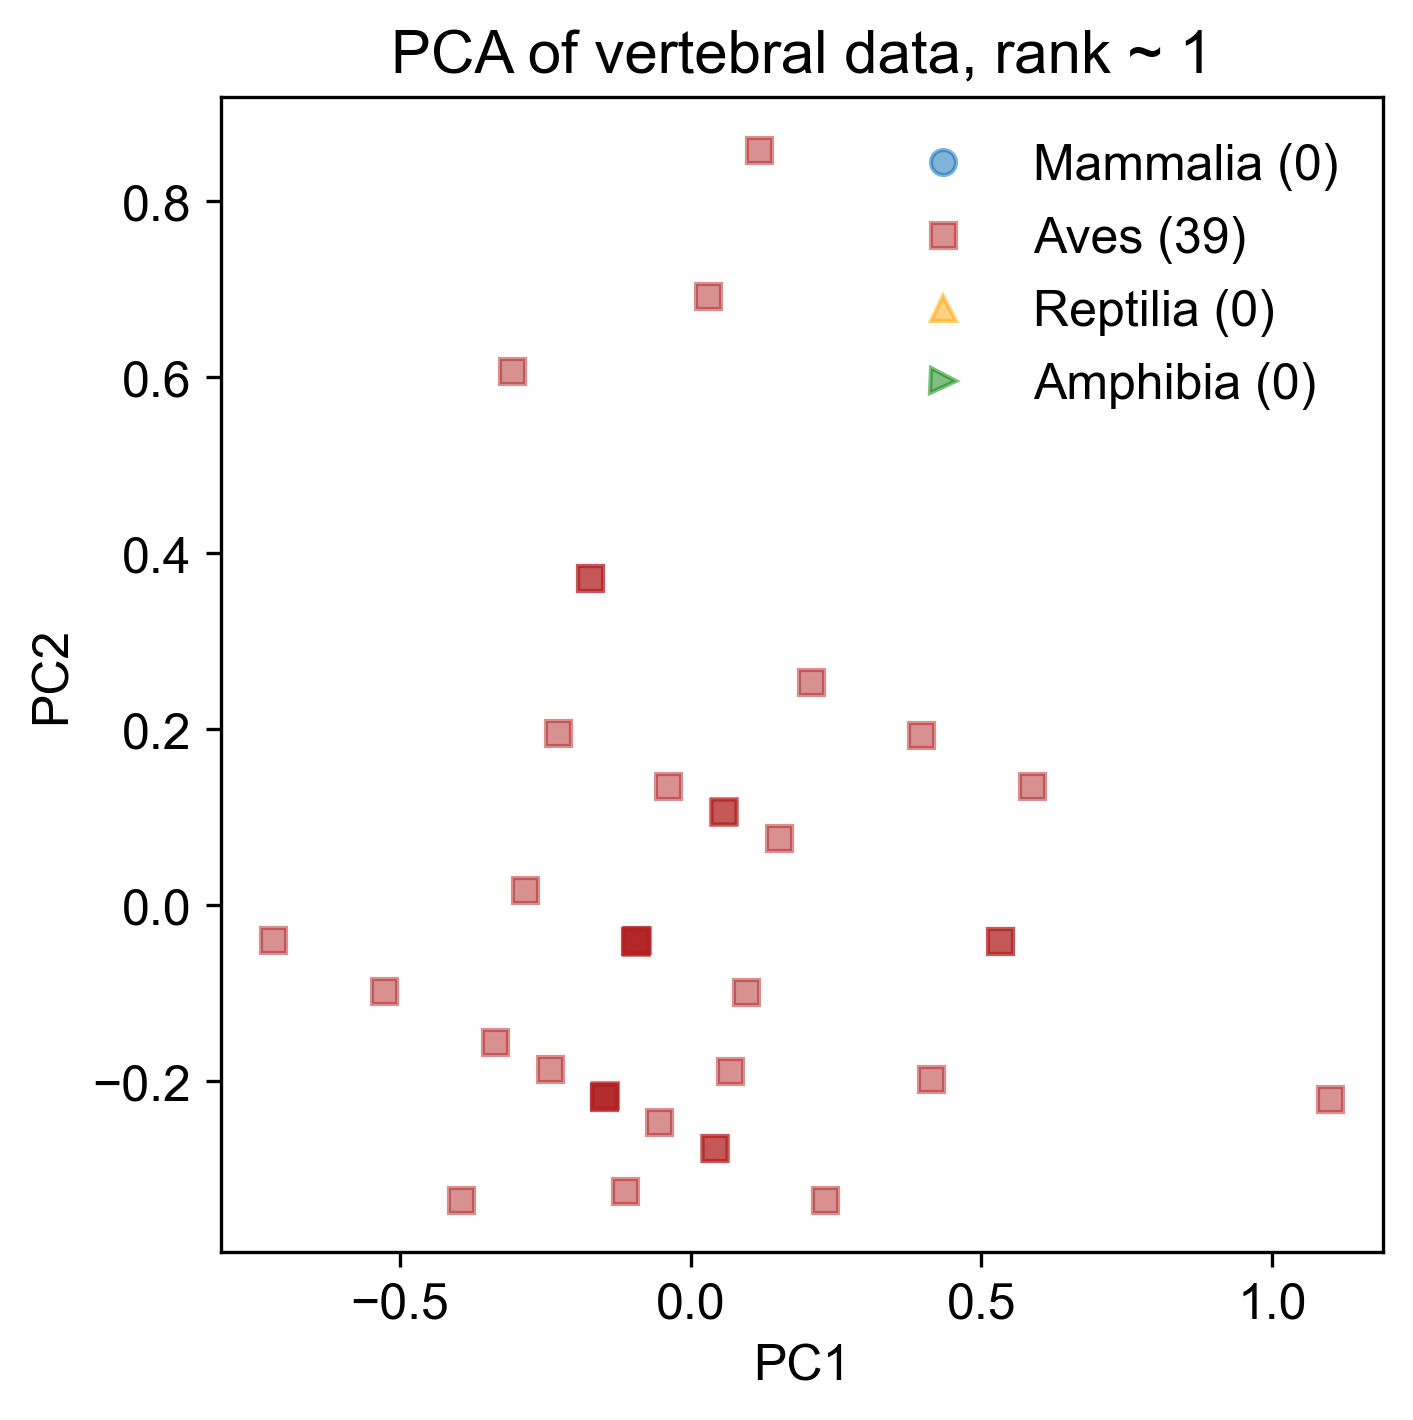

Data behind this chart, as committed beside it:
-2.419485659338964645e-01, -1.856963353752594248e-01, -6.083471673626283244e-02, -9.829337103491226496e-03, -3.327020533360528698e-16
1.169858151987504952e-01, 8.585176456988861116e-01, 4.910185739458722970e-02, -2.195564820812809584e-02, -3.327020533360485310e-16
-3.370741808656574912e-01, -1.552098272120638889e-01, -5.775915976541692864e-02, 2.977935748730203142e-02, -3.327020533360540038e-16
-2.843917851280511333e-01, 1.784281735917843392e-02, 4.874279221833304615e-02, -6.380325599009663111e-03, -3.327020533360504046e-16
-9.455810701131248108e-02, -4.180208244904644321e-02, 4.954393760174469891e-02, -2.451297542177965916e-02, -3.327020533360498622e-16
4.071134224503504540e-02, -2.758663795632209093e-01, 2.413438464315914578e-02, 5.028603260227356569e-03, -3.327020533360513413e-16
6.761022586358944597e-02, -1.886631202795221451e-01, 5.178031930940629746e-02, -6.708630189160303889e-03, -3.327020533360503060e-16
4.129222531409845048e-02, -2.752632268162999996e-01, -1.856893312413600500e-03, 7.977614716162975336e-03, -3.327020533360519823e-16
-1.471013188333243071e-01, -2.152974325263442290e-01, -5.927543415703977192e-02, -8.714872121740135577e-03, -3.327020533360527712e-16
-1.495640350251725148e-01, -2.172673380079724326e-01, 4.700709744028571530e-02, -1.493381592104363646e-04, -3.327020533360508483e-16
-1.494248511095779552e-01, -2.177100435140278401e-01, 4.468967766525121232e-02, -2.051091794548261238e-02, -3.327020533360503553e-16
2.978325444998778174e-02, 6.923162699740739168e-01, 7.203653431856470168e-02, -9.125107361745969257e-04, -3.327020533360489255e-16
-3.939860894089874388e-01, -3.344158102768396423e-01, 3.671685257031152144e-02, -1.873779043268774397e-02, -3.327020533360508483e-16
1.510953054684265606e-01, 7.633134256063486833e-02, 6.692916673056178642e-03, -1.020729012956718071e-02, -3.327020533360507004e-16
-1.724043566130640248e-01, 3.722927032298520289e-01, -4.435508984345364752e-02, 7.592395165274834663e-03, -3.327020533360521302e-16
9.601978549676933039e-02, -9.891256024526326462e-02, 5.314786399114419628e-03, 2.433713702613809343e-02, -3.327020533360519823e-16
-7.173465675748835757e-01, -3.889715511367782680e-02, -1.664857372123280596e-02, -2.129968492411789607e-02, -3.327020533360517851e-16
-1.482630849714511034e-01, -2.165037380201860207e-01, -7.292878245894278931e-03, -1.461289503361137311e-02, -3.327020533360515879e-16
-5.485597184019515987e-02, -2.464257296530018571e-01, 5.088379979454330654e-02, 2.132670660881282390e-02, -3.327020533360512920e-16
-1.130458426549140472e-01, -3.247949358696466393e-01, 1.731079145051855200e-02, -1.481790110432750808e-02, -3.327020533360510948e-16
5.675934947912053552e-02, 1.067569452116681888e-01, -1.969893397422240594e-02, 1.808046237753407025e-03, -3.327020533360516372e-16
2.309867195152426056e-01, -3.344654211184694415e-01, 1.261671846032573225e-03, 1.020654467966515024e-02, -3.327020533360519330e-16
-9.237375865065340641e-02, -3.894676595530741081e-02, -5.210375444551174073e-02, 7.644650188234985988e-03, -3.327020533360527712e-16
-3.071625147581454884e-01, 6.071815058439753443e-01, -4.377810495292356469e-02, -8.819382167660509350e-03, -3.327020533360514400e-16
4.136870023914375749e-01, -1.974833425508494278e-01, -4.726371034181182235e-02, -1.695390624773768229e-02, -3.327020533360518837e-16
1.099776552347538683e+00, -2.203436872092951193e-01, 1.880961280273529476e-02, -2.960500999146460296e-02, -3.327020533360494678e-16
3.968879018637602174e-01, 1.940220620642608973e-01, -3.847552403066688276e-02, -1.626318462362693479e-02, -3.327020533360510948e-16
5.317156519666389469e-01, -4.108809330288978184e-02, -4.021121880871421361e-02, -1.003219718382770791e-02, -3.327020533360516372e-16
5.864432121493098338e-01, 1.352625732681468351e-01, -3.303953909718620324e-02, 6.327325126147416261e-03, -3.327020533360515879e-16
-9.360511674657752412e-02, -3.993171869612154035e-02, 1.037511353150996369e-03, 1.192741716949986298e-02, -3.327020533360518837e-16
-2.285024588072535334e-01, 1.953997894240567523e-01, 3.931916018715580878e-03, 1.587721962283670032e-02, -3.327020533360516865e-16
-5.264903072356126312e-01, -9.689304392200541460e-02, -6.551256447393212501e-02, -1.317273204874448017e-02, -3.327020533360528698e-16
-9.490606680029892162e-02, -4.069531868390800083e-02, 5.533748703933096674e-02, 2.639097404390080767e-02, -3.327020533360510948e-16
-1.723347646552667589e-01, 3.720713504768243807e-01, -4.551379973097090942e-02, -2.588394727861280300e-03, -3.327020533360519330e-16
-9.483647484250161408e-02, -4.091667143693566988e-02, 5.417877715181373954e-02, 1.621018415076468100e-02, -3.327020533360509469e-16
-3.873837264831211935e-02, 1.359762423688596622e-01, 5.891771289644505936e-03, 7.925359693202814471e-03, -3.327020533360513907e-16
5.314372841354497723e-01, -4.020268229077899463e-02, -3.557637925864521461e-02, 3.069096238871664092e-02, -3.327020533360525739e-16
2.063341567623635242e-01, 2.535065146316200502e-01, -1.096797168347130730e-02, 1.928203352947962038e-02, -3.327020533360515879e-16
5.538880746760185131e-02, 1.062146979769094807e-01, 3.575975159947483717e-02, 2.645239300529046364e-02, -3.327020533360512427e-16
